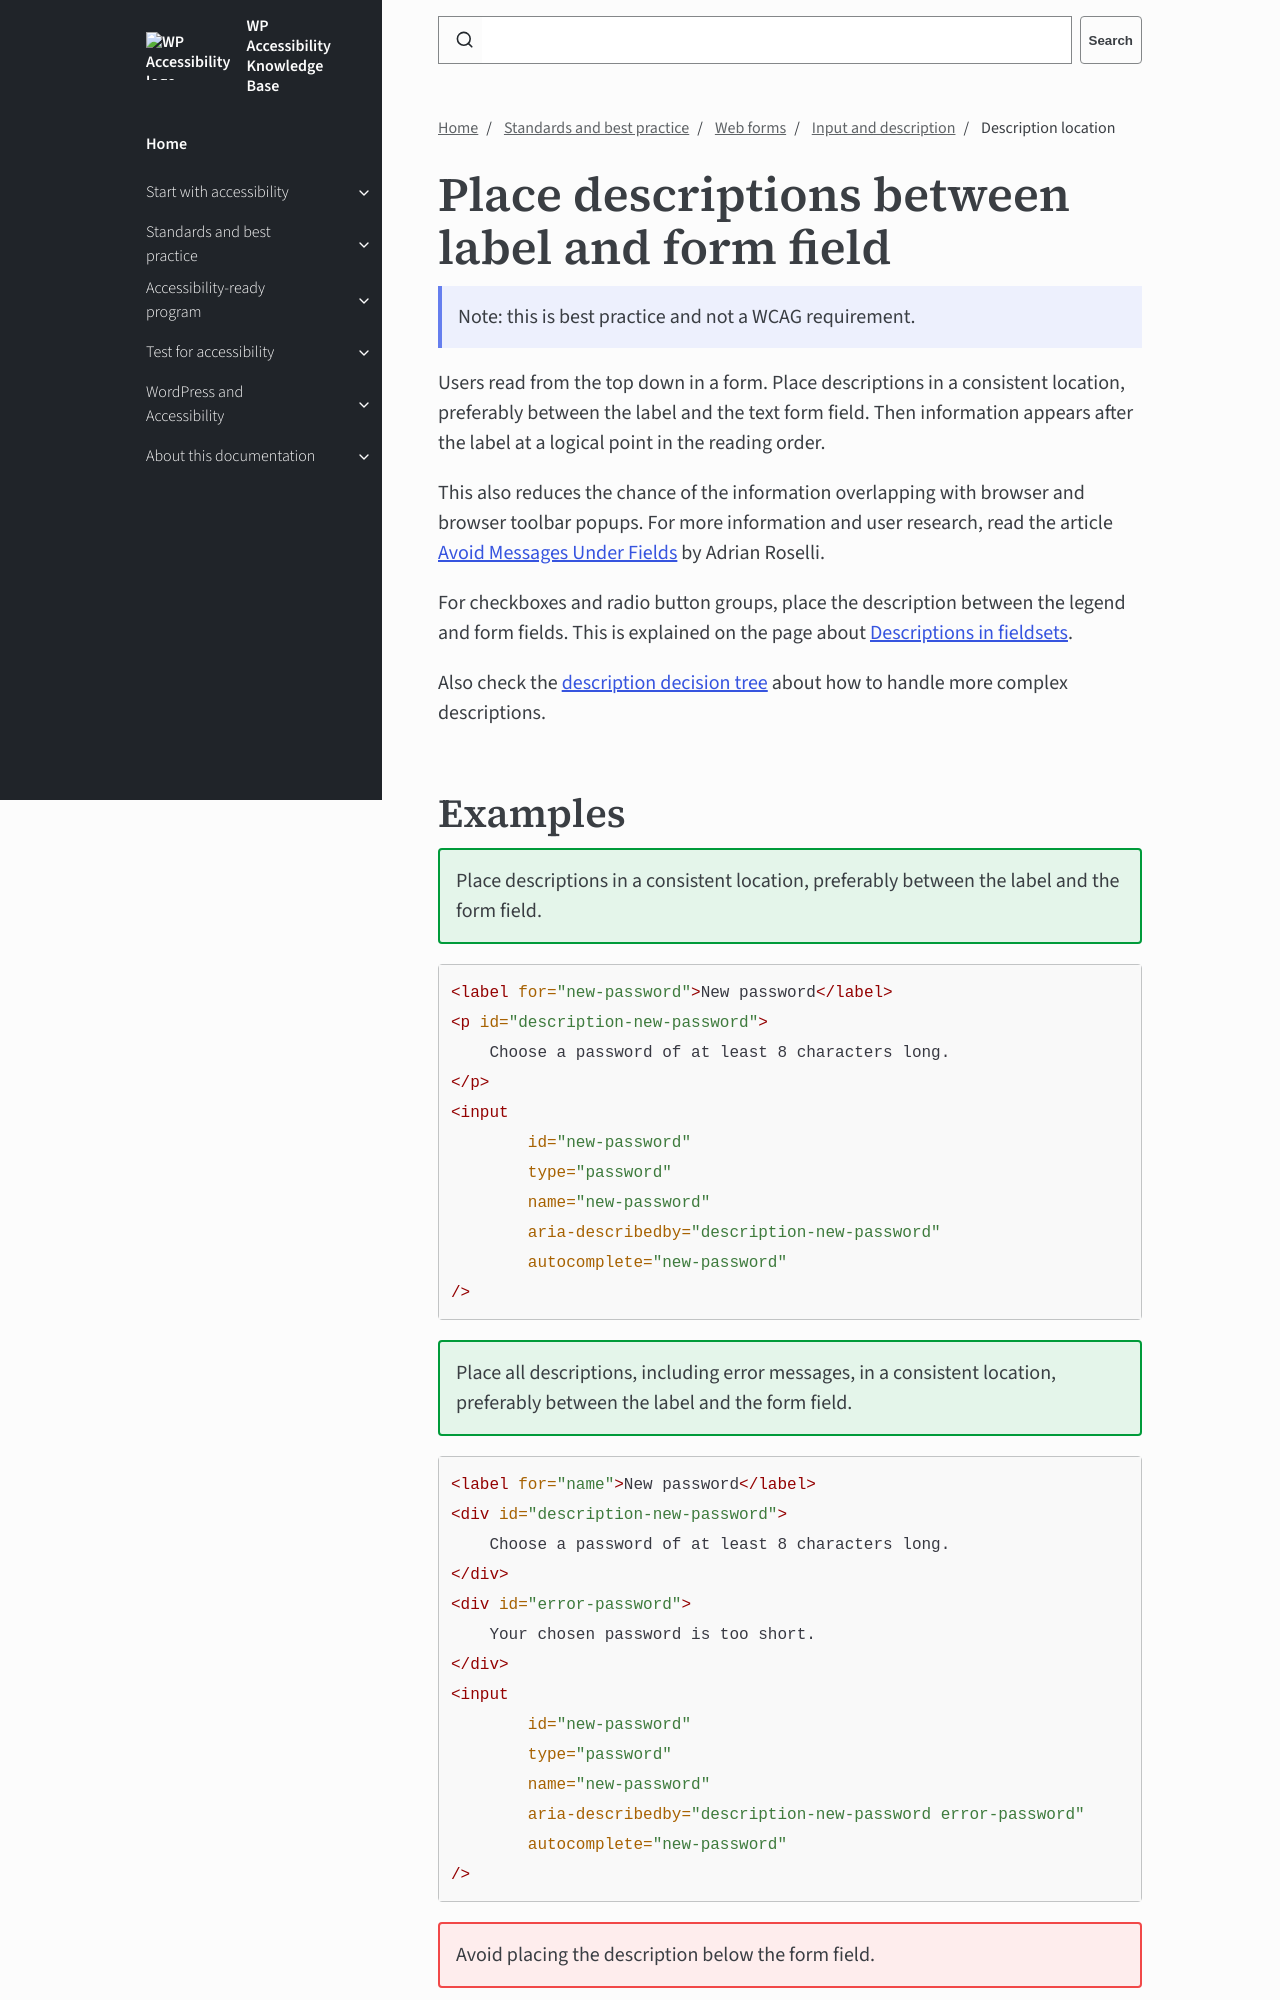

repository: wpaccessibility/wp-a11y-docs · page: pr-preview/pr-434/docs/topics/forms/descriptions/location-description/index.html · generator: jekyll

---
title: Description location
layout: default
parent: Input and description
description: Place descriptions in a consistent location, preferably between the label and the text form field.
nav_order: 4
---

# Place descriptions between label and form field

{: .callout .info }
Note: this is best practice and not a WCAG requirement. 

Users read from the top down in a form. Place descriptions in a consistent location, preferably between the label and the text form field. Then information appears after the label at a logical point in the reading order.

This also reduces the chance of the information overlapping with browser and browser toolbar popups. For more information and user research, read the article [Avoid Messages Under Fields](https://adrianroselli.com/2017/01/avoid-messages-under-fields.html) by Adrian Roselli.

For checkboxes and radio button groups, place the description between the legend and form fields.
This is explained on the page about [Descriptions in fieldsets]({{site.baseurl}}/docs/topics/forms/fieldsets/fieldset-descriptions/).

Also check the [description decision tree]({{site.baseurl}}/docs/topics/forms/descriptions/) about how to handle more complex descriptions.
